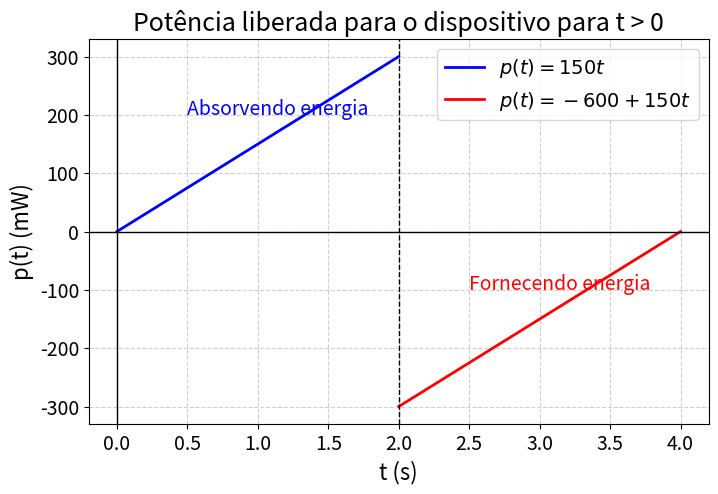

Write the Python code that produced this figure.
import numpy as np
import matplotlib.pyplot as plt

# Define time intervals
t1 = np.linspace(0, 2, 100)
t2 = np.linspace(2, 4, 100)

# Define power functions
p1 = 150 * t1  # 0 < t < 2
p2 = -600 + 150 * t2  # 2 ≤ t ≤ 4

# Plot the graph
plt.figure(figsize=(8, 5))
plt.plot(t1, p1, label="$p(t) = 150t$", color="blue", linewidth=2)
plt.plot(t2, p2, label="$p(t) = -600 + 150t$", color="red", linewidth=2)

# Add grid and labels
plt.axhline(0, color="black", linewidth=1)
plt.axvline(0, color="black", linewidth=1)
plt.axvline(2, color="black", linestyle="--", linewidth=1)
plt.text(0.5, 200, "Absorvendo energia", fontsize=14, color="blue")
plt.text(2.5, -100, "Fornecendo energia", fontsize=14, color="red")
plt.xlabel("t (s)", fontsize=16)
plt.ylabel("p(t) (mW)", fontsize=16)
plt.title("Potência liberada para o dispositivo para t > 0", fontsize=18)
plt.legend(fontsize=14)
plt.xticks(fontsize=14)
plt.yticks(fontsize=14)
plt.grid(True, linestyle="--", alpha=0.6)

# Show plot
plt.show()
